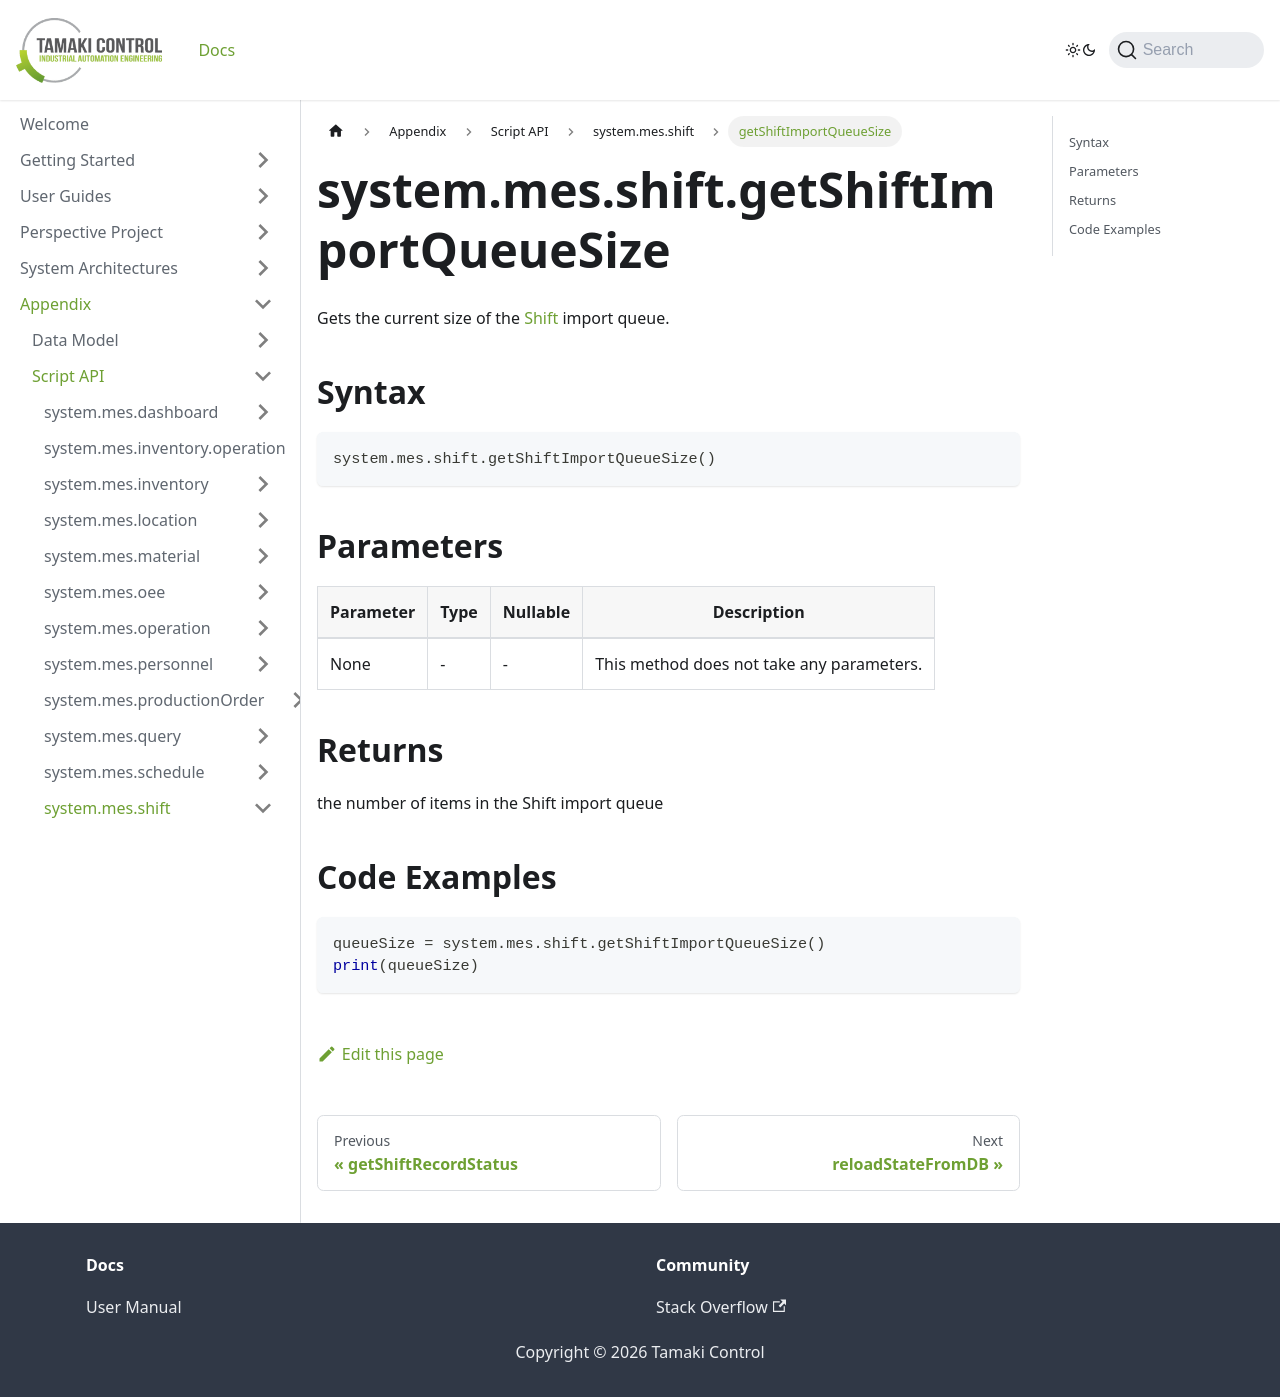

repository: TamakiControl/tamaki-mes-docs · page: docs/appendix/script-api/shift-script-api/get-shift-import-queue-size/index.html · generator: docusaurus

---
sidebar_position: 22
title: "getShiftImportQueueSize"
description: "Gets the current size of the Shift import queue."
---

# system.mes.shift.getShiftImportQueueSize

Gets the current size of the [Shift](../../data-model/shift-model/shift) import queue.

## Syntax

```python
system.mes.shift.getShiftImportQueueSize()
```

## Parameters

| Parameter | Type | Nullable | Description                               |
| --------- | ---- | -------- | ----------------------------------------- |
| None      | -    | -        | This method does not take any parameters. |

## Returns

the number of items in the Shift import queue

## Code Examples

```python
queueSize = system.mes.shift.getShiftImportQueueSize()
print(queueSize)
```
